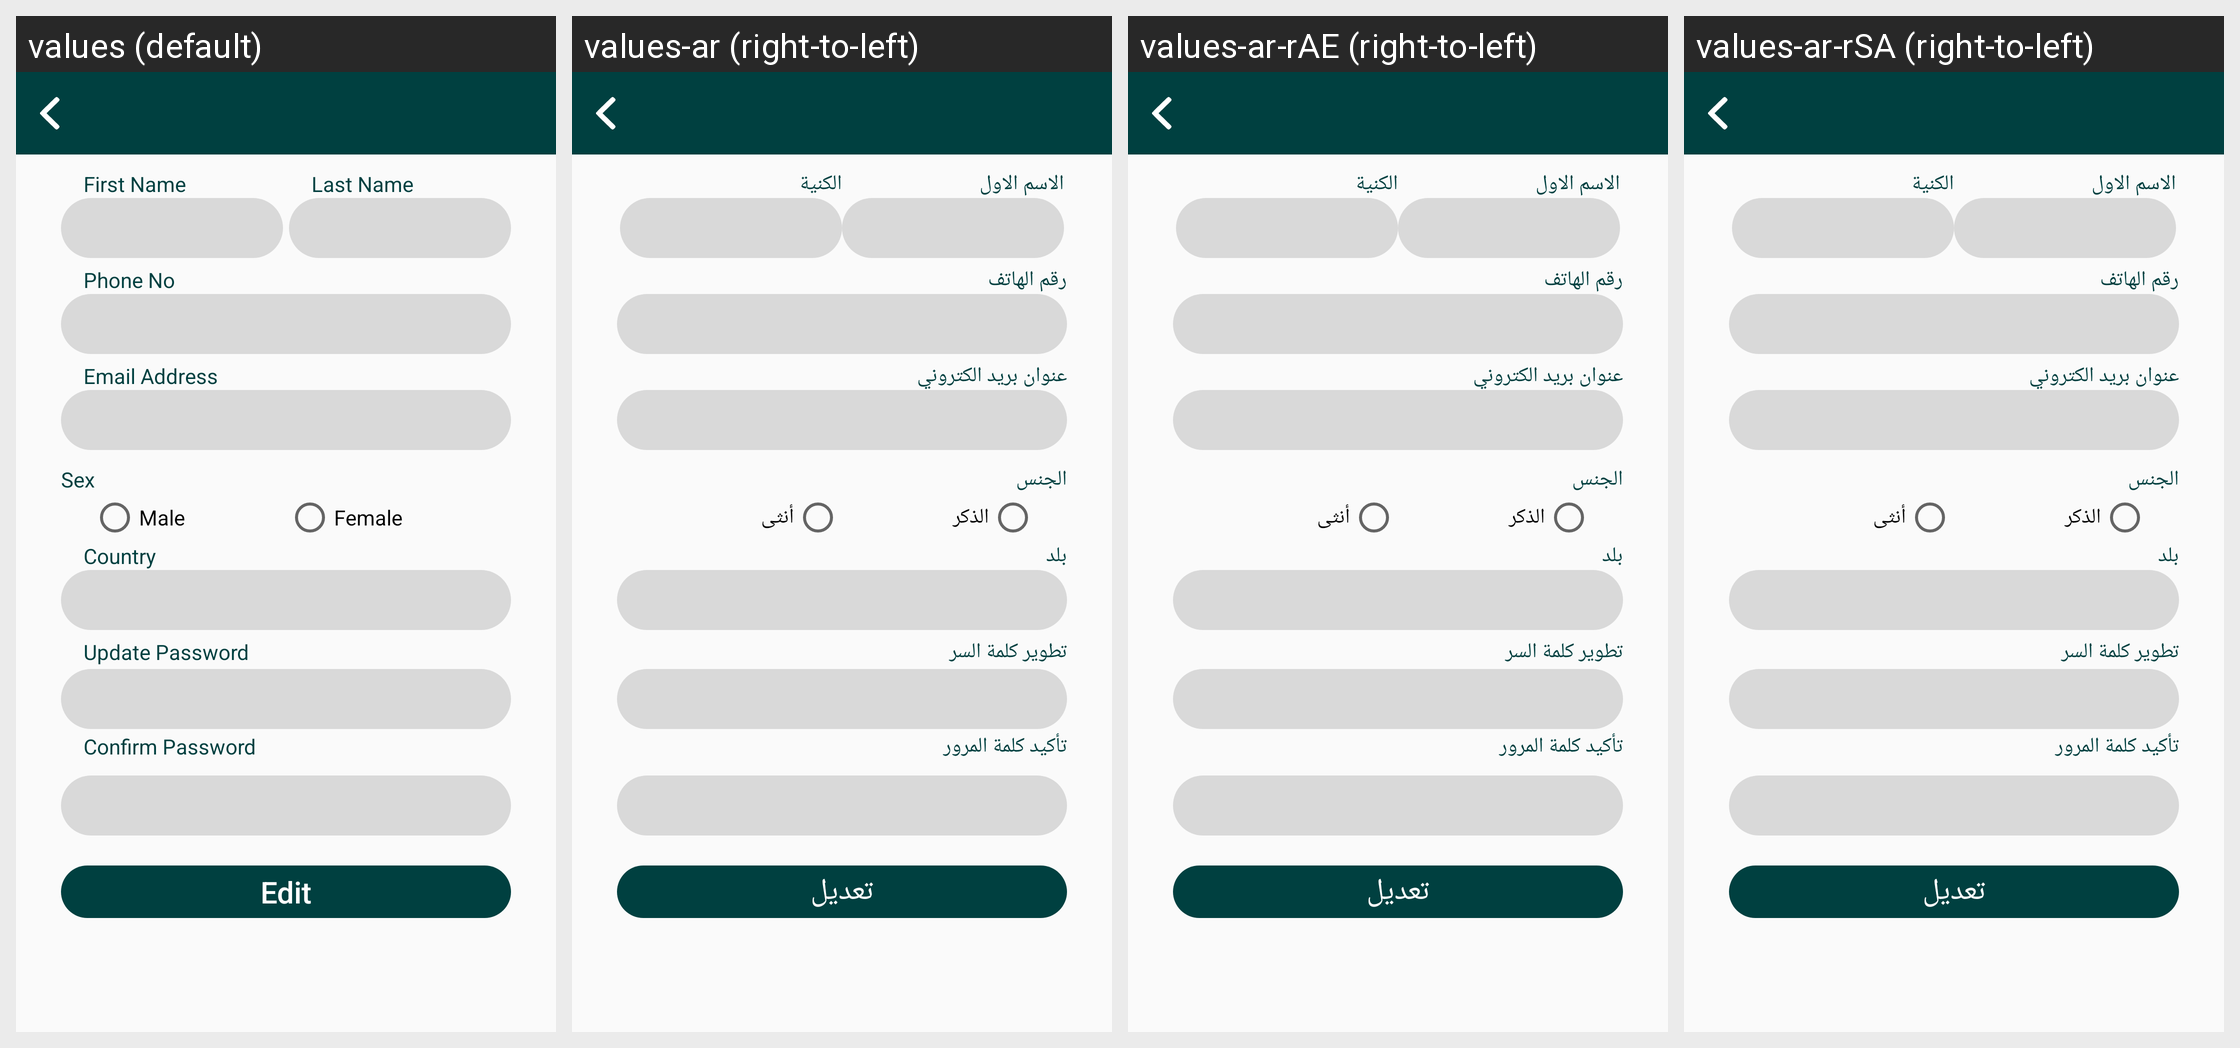

Locale-by-locale string values for the Android screen shown in this grid:
Android screen res/layout/fragment_profile.xml rendered under 4 locales, left to right: values (default), values-ar (right-to-left), values-ar-rAE (right-to-left), values-ar-rSA (right-to-left). Device: Nexus 5 (rendered at 1080×1920; each locale shown at half size, 540×960, under a caption strip naming it); theme AppTheme.
Other locales in the repository, not shown: values-en-rUS.
Strings drawn on this screen, with the default value and each locale's value (text and hints the layout hard-codes, and strings that could not be matched under every locale, appear in the picture but are not listed):

country
  values: Country
  values-ar: بلد
  values-ar-rAE: بلد  [from values-ar]
  values-ar-rSA: بلد  [from values-ar]

confirm_pass
  values: Confirm Password
  values-ar: تأكيد كلمة المرور
  values-ar-rAE: تأكيد كلمة المرور  [from values-ar]
  values-ar-rSA: تأكيد كلمة المرور  [from values-ar]
